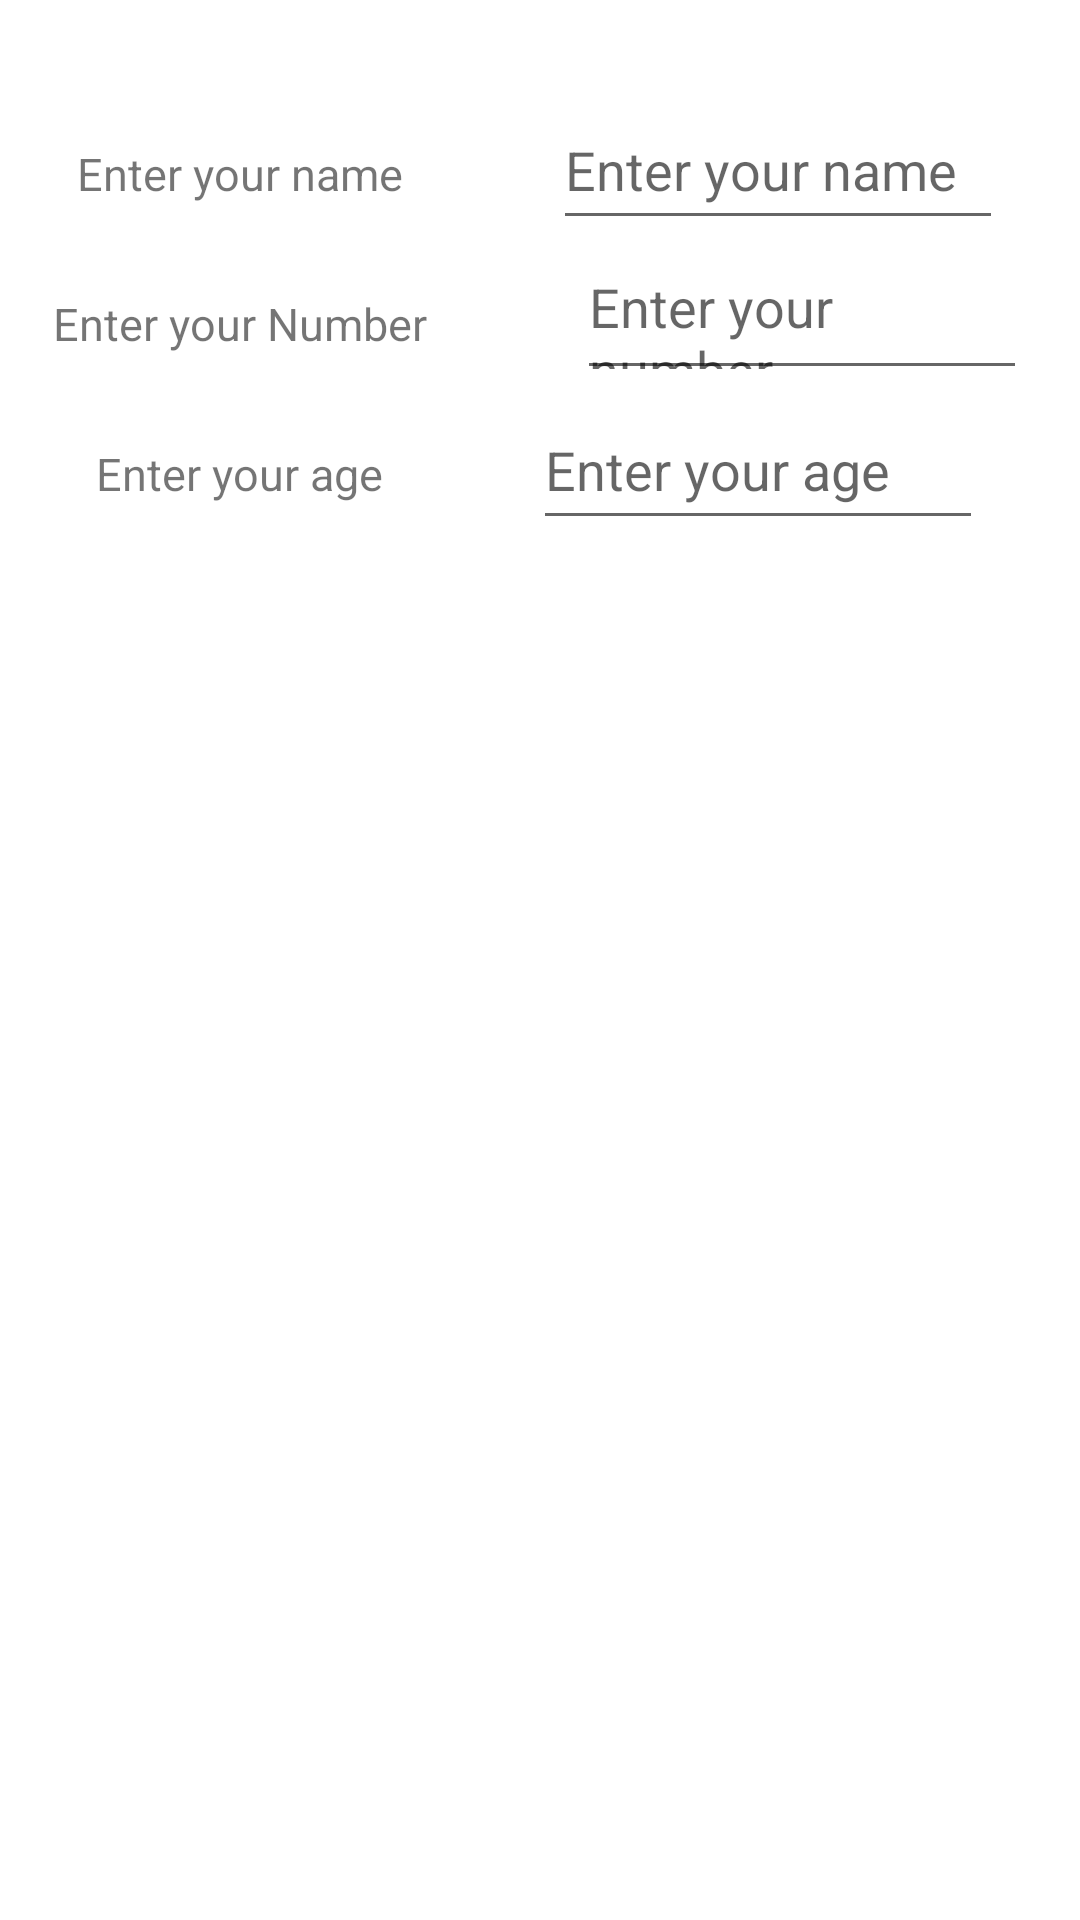

This screen was rendered from an Android layout file. Write that file and the resources it references.
<!-- AndroidManifest.xml: application theme Theme.TestJamshi -->
<!-- res/layout/activity_layout.xml -->
<?xml version="1.0" encoding="utf-8"?>
<androidx.constraintlayout.widget.ConstraintLayout xmlns:android="http://schemas.android.com/apk/res/android"
    xmlns:app="http://schemas.android.com/apk/res-auto"
    xmlns:tools="http://schemas.android.com/tools"
    android:layout_width="match_parent"
    android:layout_height="match_parent"
    tools:context=".LayoutActivity">

    <LinearLayout
        android:layout_width="match_parent"
        android:layout_height="match_parent"
        android:layout_marginTop="30dp"
        android:orientation="vertical"
        app:layout_constraintBottom_toBottomOf="parent"
        app:layout_constraintEnd_toEndOf="parent"
        app:layout_constraintHorizontal_bias="0.0"
        app:layout_constraintStart_toStartOf="parent"
        app:layout_constraintTop_toTopOf="parent"
        app:layout_constraintVertical_bias="0.0">


        <LinearLayout
            android:layout_width="wrap_content"
            android:layout_height="wrap_content"
            android:layout_gravity="center"
            android:orientation="horizontal"
            tools:ignore="MissingConstraints">

            <TextView
                android:layout_width="wrap_content"
                android:layout_height="50dp"
                android:layout_marginRight="50dp"
                android:text="Enter your name"
                android:textSize="15sp" />

            <EditText
                android:layout_width="150dp"
                android:layout_height="50dp"
                android:hint="Enter your name" />
        </LinearLayout>

        <LinearLayout
            android:layout_width="wrap_content"
            android:layout_height="wrap_content"
            android:layout_gravity="center_horizontal"
            android:orientation="horizontal"
            tools:ignore="MissingConstraints">

            <TextView
                android:layout_width="wrap_content"
                android:layout_height="wrap_content"
                android:layout_marginRight="50dp"

                android:text="Enter your Number"
                android:textSize="15sp" />

            <EditText
                android:layout_width="150dp"
                android:layout_height="50dp"
                android:hint="Enter your number" />
        </LinearLayout>

        <LinearLayout
            android:layout_width="wrap_content"
            android:layout_height="wrap_content"
            android:layout_gravity="center"
            android:orientation="horizontal"
            tools:ignore="MissingConstraints">

            <TextView
                android:layout_width="wrap_content"
                android:layout_height="wrap_content"
                android:layout_marginRight="50dp"
                android:text="Enter your age"

                android:textSize="15sp" />

            <EditText
                android:layout_width="150dp"
                android:layout_height="50dp"

                android:hint="Enter your age" />
        </LinearLayout>

        <LinearLayout
            android:layout_width="wrap_content"
            android:layout_height="wrap_content"
            android:layout_gravity="center"
            android:layout_marginTop="25dp">

            <ImageButton
                android:layout_width="wrap_content"
                android:layout_height="wrap_content"
                android:background="@drawable/save"></ImageButton>

        </LinearLayout>


    </LinearLayout>


</androidx.constraintlayout.widget.ConstraintLayout>
<!-- resources referenced by this layout -->
<resources>
  <style name="Theme.TestJamshi" parent="Theme.MaterialComponents.DayNight.DarkActionBar">
          
          <item name="colorPrimary">@color/purple_500</item>
          <item name="colorPrimaryVariant">@color/purple_700</item>
          <item name="colorOnPrimary">@color/white</item>
          
          <item name="colorSecondary">@color/teal_200</item>
          <item name="colorSecondaryVariant">@color/teal_700</item>
          <item name="colorOnSecondary">@color/black</item>
          
          <item name="android:statusBarColor" tools:targetApi="l">?attr/colorPrimaryVariant</item>
          
      </style>
  <color name="purple_500">#FF6200EE</color>
  <color name="purple_700">#FF3700B3</color>
  <color name="white">#FFFFFFFF</color>
  <color name="teal_200">#FF03DAC5</color>
  <color name="teal_700">#FF018786</color>
  <color name="black">#FF000000</color>
</resources>
